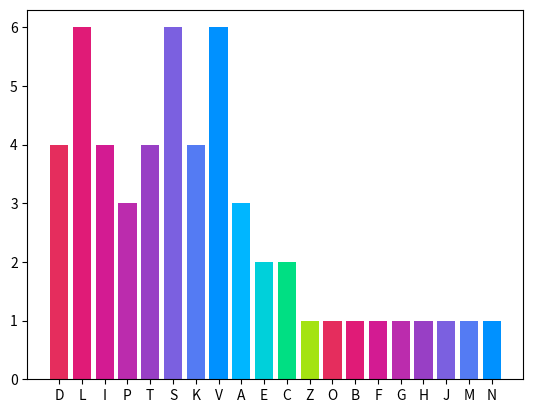

Source code (Python):
import matplotlib.pyplot as plt
import seaborn as sns
import collections

colors = ["#8D5CDC", "#EA52BC", "#FF6691", "#FF946B","#FFC859", "#F9F871"]

def draw_ROC_PRC_curve(roc_datas, prc_datas, name, config):
    # roc_data = [FPR, TPR, AUC]
    # prc_data = [recall, precision, AP]

    sns.set(style="darkgrid")
    plt.figure(figsize=(16, 8))
    plt.subplots_adjust(wspace=0.2, hspace=0.3)
    lw = 2

    plt.subplot(1, 2, 1)
    for index, roc_data in enumerate(roc_datas):
            plt.plot(roc_data[0], roc_data[1], color=colors[index],lw=lw, label=name[index] + ' (AUC = %0.2f)' % roc_data[2])  ### 假正率为横坐标，真正率为纵坐标做曲线
    plt.plot([0, 1], [0, 1], color='navy', lw=lw, linestyle='--')
    plt.xlim([0.0, 1.0])
    plt.ylim([0.0, 1.05])
    plt.xlabel('False Positive Rate', fontdict={'weight': 'normal', 'size': 20})
    plt.ylabel('True Positive Rate', fontdict={'weight': 'normal', 'size': 20})
    plt.title('receiver operating characteristic curve', fontdict={'weight': 'normal', 'size': 23})
    plt.legend(loc="lower right", prop={'weight': 'normal', 'size': 16})

    plt.subplot(1, 2, 2)
    # plt.step(self.prc_data[0], self.prc_data[1], color='b', alpha=0.2,where='post')
    # plt.fill_between(prc_data[0], prc_data[1], step='post', alpha=0.2,color='b')
    for index, prc_data in enumerate(prc_datas):
        plt.plot(prc_data[0], prc_data[1], color=colors[index],
             lw=lw, label=name[index] + ' (AP = %0.2f)' % prc_data[2])  ### 假正率为横坐标，真正率为纵坐标做曲线

    plt.xlabel('Recall', fontdict={'weight': 'normal', 'size': 20})
    plt.ylabel('Precision', fontdict={'weight': 'normal', 'size': 20})
    plt.plot([0, 1], [1, 0], color='navy', lw=lw, linestyle='--')
    plt.ylim([0.0, 1.05])
    plt.xlim([0.0, 1.0])
    plt.title('Precision Recall curve', fontdict={'weight': 'normal', 'size': 23})
    plt.legend(loc="lower left", prop={'weight': 'normal', 'size': 16})

    plt.savefig(
        '{}/{}/{}.{}'.format(config.path_save , config.learn_name , 'ROC_PRC', config.save_figure_type))
    # plt.show()

def draw_statistics_bar(traindataset, testdataset, config):
    totaldataset = []
    totaldataset.extend(traindataset)
    totaldataset.extend(testdataset)

    plt.figure()

    # Todo
    if config.model == 'DNAbert':
        colors = ['#4DE199', '#F4E482', '#BAAD4E','#827919']
        statstic = [0,0,0,0] # A, C, T, G
        labels = ['A', 'C', 'T', 'G']
        for seq in totaldataset:
            for i in range(len(seq)):
                if seq[i] == 'A':
                    statstic[0] = statstic[0] + 1
                elif seq[i] == 'C':
                    statstic[1] = statstic[1] + 1
                elif seq[i] == 'T':
                    statstic[2] = statstic[2] + 1
                elif seq[i] == 'G':
                    statstic[3] = statstic[3] + 1
        # print(statstic)
        plt.bar(labels, statstic, color=colors)  # or `color=['r', 'g', 'b']`
    elif config.model == 'prot_bert_bfd' or config.model == 'prot_bert':
        colors = ['#e52d5d', '#e01b77', '#d31b92', '#bb2cad', '#983fc5', '#7b60e0', '#547bf3', '#0091ff', '#00b6ff', '#00d0da', '#00df83', '#a4e312' ]
        statstic = collections.defaultdict(int)
        for seq in totaldataset:
            for i in seq:
                statstic[i] += 1
        # print(statstic)
        labels = statstic.keys()
        plt.bar(statstic.keys(), statstic.values(), color=colors[:len(labels)])  # or `color=['r', 'g', 'b']`

    plt.savefig('{}/{}/{}.{}'.format(config.path_save, config.learn_name, 'statistics', config.save_figure_type))

    plt.show()

if __name__ == '__main__':
    c = ['DLIPTSSKLVV','DLIPTSSKLVV','DLIPTSSKLVV','AETCZAO','ABCDEFGHIJKMN']
    colors = ['#e52d5d', '#e01b77', '#d31b92', '#bb2cad', '#983fc5', '#7b60e0', '#547bf3', '#0091ff', '#00b6ff', '#00d0da', '#00df83', '#a4e312' ]
    statstic = collections.defaultdict(int)
    for seq in c:
        for i in seq:
            statstic[i] += 1
    # print(statstic)
    labels = statstic.keys()
    s = statstic.values()
    print(plt.cm.get_cmap('rainbow', len(labels)))
    plt.bar(labels, s, color=colors[:len(labels)])  # or `color=['r', 'g', 'b']`
    plt.show()